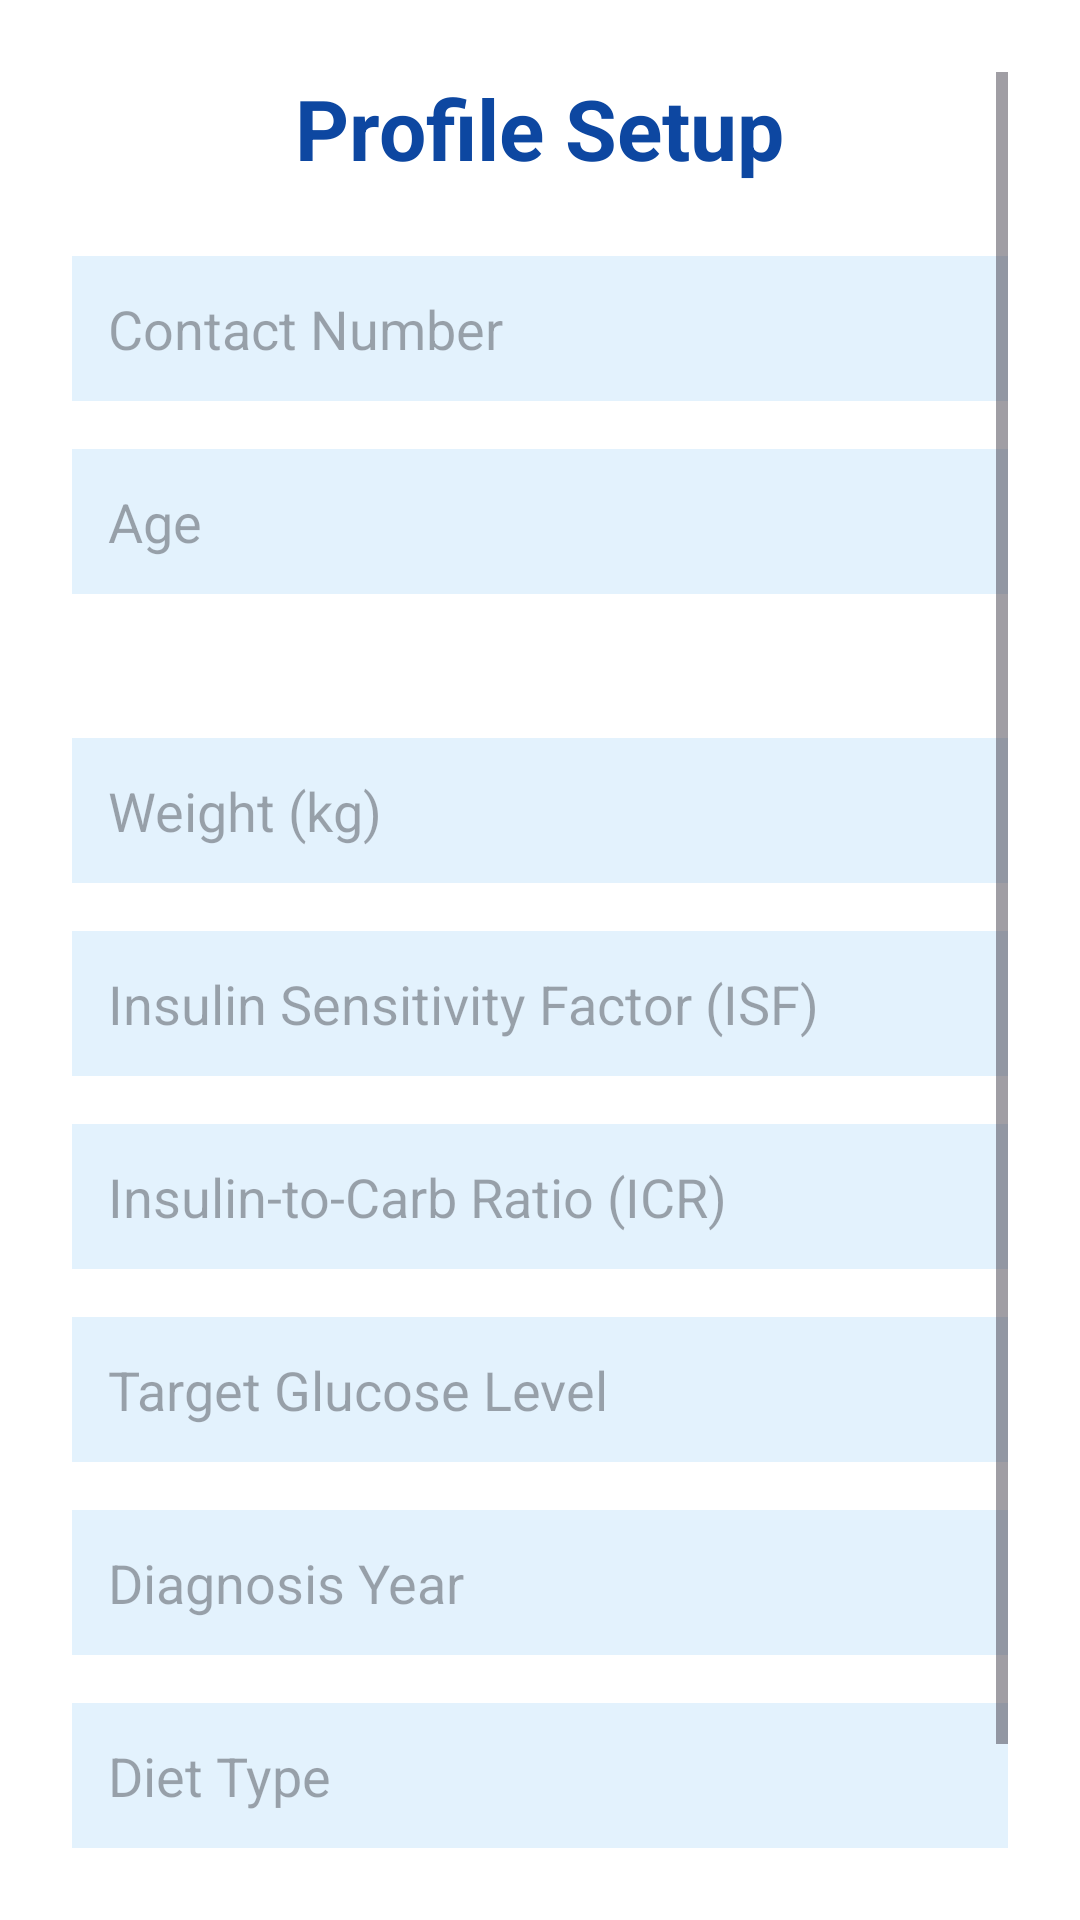

Android layout source for this screen:
<!-- AndroidManifest.xml: application theme Theme.InsulinBuddy -->
<!-- res/layout/activity_profilesetup.xml -->
<?xml version="1.0" encoding="utf-8"?>
<ScrollView xmlns:android="http://schemas.android.com/apk/res/android"
    android:layout_width="match_parent"
    android:layout_height="match_parent"
    android:background="#FFFFFF"
    android:padding="24dp">

    <LinearLayout
        android:layout_width="match_parent"
        android:layout_height="wrap_content"
        android:orientation="vertical"
        android:gravity="center_horizontal">

        <TextView
            android:layout_width="wrap_content"
            android:layout_height="wrap_content"
            android:text="Profile Setup"
            android:textSize="28sp"
            android:textColor="#0D47A1"
            android:textStyle="bold"
            android:layout_marginBottom="24dp" />

        <EditText
            android:id="@+id/etContact"
            android:layout_width="match_parent"
            android:layout_height="wrap_content"
            android:hint="Contact Number"
            android:padding="12dp"
            android:layout_marginBottom="16dp"
            android:background="#E3F2FD"
            android:textColor="#000000" />

        <EditText
            android:id="@+id/etAge"
            android:layout_width="match_parent"
            android:layout_height="wrap_content"
            android:hint="Age"
            android:padding="12dp"
            android:layout_marginBottom="16dp"
            android:inputType="number"
            android:background="#E3F2FD"
            android:textColor="#000000" />

        <Spinner
            android:id="@+id/spinnerGender"
            android:layout_width="match_parent"
            android:layout_height="wrap_content"
            android:layout_marginBottom="16dp"
            android:background="#E3F2FD" />

        <Spinner
            android:id="@+id/spinnerDiabetesType"
            android:layout_width="match_parent"
            android:layout_height="wrap_content"
            android:layout_marginBottom="16dp"
            android:background="#E3F2FD" />

        <EditText
            android:id="@+id/etWeight"
            android:layout_width="match_parent"
            android:layout_height="wrap_content"
            android:hint="Weight (kg)"
            android:padding="12dp"
            android:layout_marginBottom="16dp"
            android:inputType="numberDecimal"
            android:background="#E3F2FD"
            android:textColor="#000000" />

        <EditText
            android:id="@+id/etISF"
            android:layout_width="match_parent"
            android:layout_height="wrap_content"
            android:hint="Insulin Sensitivity Factor (ISF)"
            android:padding="12dp"
            android:layout_marginBottom="16dp"
            android:inputType="numberDecimal"
            android:background="#E3F2FD"
            android:textColor="#000000" />

        <EditText
            android:id="@+id/etICR"
            android:layout_width="match_parent"
            android:layout_height="wrap_content"
            android:hint="Insulin-to-Carb Ratio (ICR)"
            android:padding="12dp"
            android:layout_marginBottom="16dp"
            android:inputType="numberDecimal"
            android:background="#E3F2FD"
            android:textColor="#000000" />

        <EditText
            android:id="@+id/etTarget"
            android:layout_width="match_parent"
            android:layout_height="wrap_content"
            android:hint="Target Glucose Level"
            android:padding="12dp"
            android:layout_marginBottom="16dp"
            android:inputType="numberDecimal"
            android:background="#E3F2FD"
            android:textColor="#000000" />

        <EditText
            android:id="@+id/etDiagnosisYear"
            android:layout_width="match_parent"
            android:layout_height="wrap_content"
            android:hint="Diagnosis Year"
            android:padding="12dp"
            android:layout_marginBottom="16dp"
            android:inputType="number"
            android:background="#E3F2FD"
            android:textColor="#000000" />

        <EditText
            android:id="@+id/etDietType"
            android:layout_width="match_parent"
            android:layout_height="wrap_content"
            android:hint="Diet Type"
            android:padding="12dp"
            android:layout_marginBottom="16dp"
            android:background="#E3F2FD"
            android:textColor="#000000" />


        <Button
            android:id="@+id/btnSubmit"
            android:layout_width="wrap_content"
            android:layout_height="wrap_content"
            android:text="Submit"
            android:textStyle="bold"
            android:padding="12dp"
            android:textColor="#FFFFFF"
            android:backgroundTint="#0D47A1" />

    </LinearLayout>
</ScrollView>
<!-- resources referenced by this layout -->
<resources>
  <style name="Theme.InsulinBuddy" parent="Base.Theme.InsulinBuddy" />
  <style name="Base.Theme.InsulinBuddy" parent="Theme.Material3.DayNight.NoActionBar">
          
          
      </style>
</resources>
